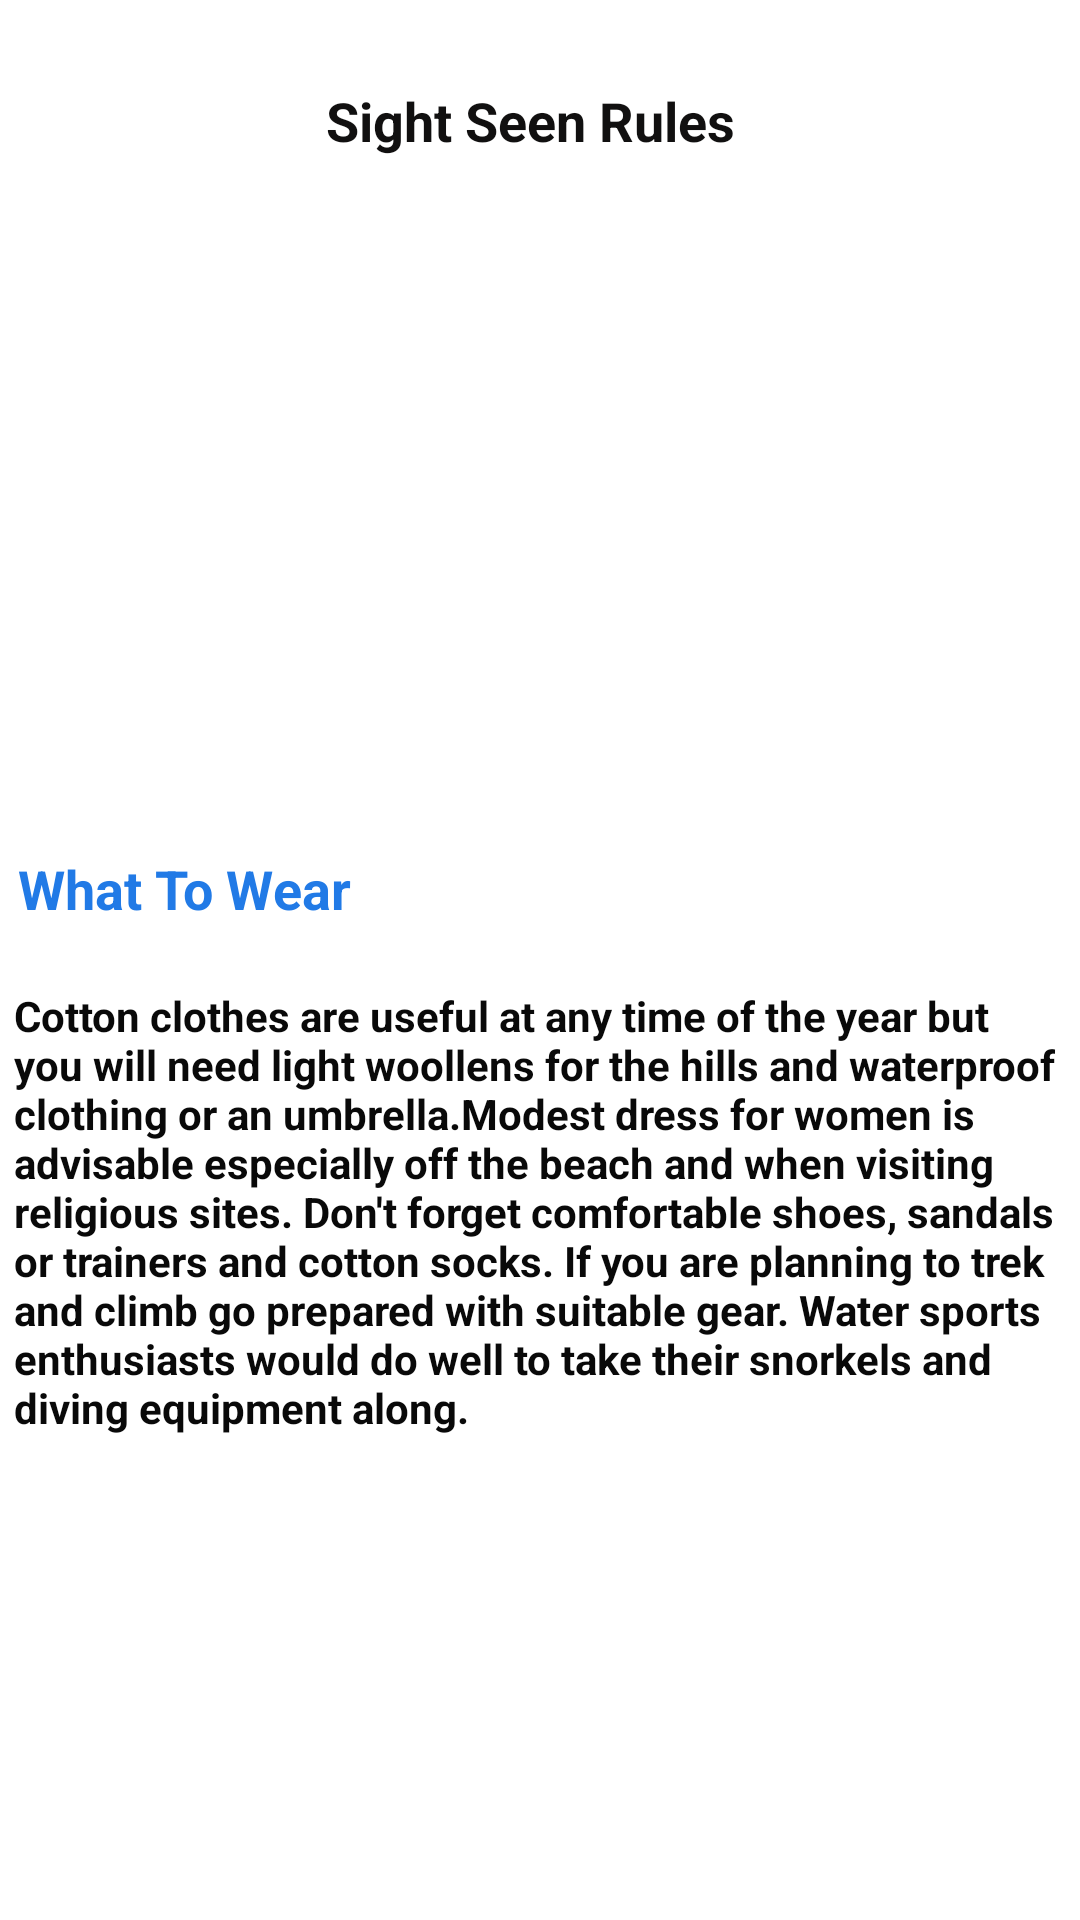

Produce the Android XML layout that renders to this screen, including the resource entries it uses.
<!-- AndroidManifest.xml: application theme AppTheme -->
<!-- res/layout/activity_sight_seen_rules.xml -->
<?xml version="1.0" encoding="utf-8"?>
<androidx.constraintlayout.widget.ConstraintLayout xmlns:android="http://schemas.android.com/apk/res/android"
    xmlns:app="http://schemas.android.com/apk/res-auto"
    xmlns:tools="http://schemas.android.com/tools"
    android:layout_width="match_parent"
    android:layout_height="match_parent"
    android:background="@drawable/bac7"
    tools:context=".Sight_seen_rules">

    <TextView
        android:id="@+id/textView8"
        android:layout_width="142dp"
        android:layout_height="51dp"
        android:layout_marginTop="28dp"
        android:text="@string/ruleslabel1"
        android:textColor="#111010"
        android:textSize="18sp"
        android:textStyle="bold"
        app:layout_constraintEnd_toEndOf="parent"
        app:layout_constraintHorizontal_bias="0.498"
        app:layout_constraintStart_toStartOf="parent"
        app:layout_constraintTop_toTopOf="parent" />

    <TextView
        android:id="@+id/textView9"
        android:layout_width="235dp"
        android:layout_height="25dp"
        android:layout_marginTop="24dp"
        android:layout_marginEnd="50dp"
        android:layout_marginRight="50dp"
        android:text="@string/rule1"
        android:textColor="@color/blue3"
        android:textSize="18sp"
        android:textStyle="bold"
        app:layout_constraintEnd_toEndOf="parent"
        app:layout_constraintHorizontal_bias="0.079"
        app:layout_constraintStart_toStartOf="parent"
        app:layout_constraintTop_toBottomOf="@+id/imageView4" />

    <ImageView
        android:id="@+id/imageView4"
        android:layout_width="226dp"
        android:layout_height="181dp"
        android:layout_marginStart="36dp"
        android:layout_marginLeft="36dp"
        android:layout_marginEnd="37dp"
        android:layout_marginRight="37dp"
        android:scaleType="fitXY"
        app:layout_constraintEnd_toEndOf="parent"
        app:layout_constraintHorizontal_bias="0.512"
        app:layout_constraintStart_toStartOf="parent"
        app:layout_constraintTop_toBottomOf="@+id/textView8"
        app:srcCompat="@drawable/cloths" />

    <TextView
        android:id="@+id/textView12"
        android:layout_width="351dp"
        android:layout_height="225dp"
        android:layout_marginTop="20dp"
        android:text="@string/rule1dis"
        android:textColor="#090909"
        android:textSize="14sp"
        android:textStyle="normal|bold"
        app:layout_constraintEnd_toEndOf="parent"
        app:layout_constraintStart_toStartOf="parent"
        app:layout_constraintTop_toBottomOf="@+id/textView9" />

</androidx.constraintlayout.widget.ConstraintLayout>
<!-- resources referenced by this layout -->
<resources>
  <color name="blue3">#217AE6</color>
  <string name="rule1">What To Wear</string>
  <string name="rule1dis">Cotton clothes are useful at any time of the year but you will need light woollens for the hills and waterproof clothing or an umbrella.Modest dress for women is advisable especially off the beach and when visiting religious sites. Don\'t forget comfortable shoes, sandals or trainers and cotton socks. If you are planning to trek and climb go prepared with suitable gear. Water sports enthusiasts would do well to take their snorkels and diving equipment along.</string>
  <string name="ruleslabel1">Sight Seen Rules</string>
  <style name="AppTheme" parent="Theme.MaterialComponents.Light.NoActionBar">
          <item name="colorPrimary">@color/colorPrimary</item>
          <item name="colorPrimaryDark">@color/colorPrimaryDark</item>
          <item name="colorAccent">@color/colorAccent</item>
          <item name="android:textColor">@color/colorText</item>
          <item name="android:textColorHint">@color/colorTextHint</item>
          <item name="colorControlNormal">@color/colorText</item>
          <item name="colorControlActivated">@color/colorText</item>
      </style>
  <color name="colorPrimary">#673AB7</color>
  <color name="colorPrimaryDark">#512DA8</color>
  <color name="colorAccent">#03A9F4</color>
  <color name="colorText">#212121</color>
  <color name="colorTextHint">#757575</color>
</resources>
